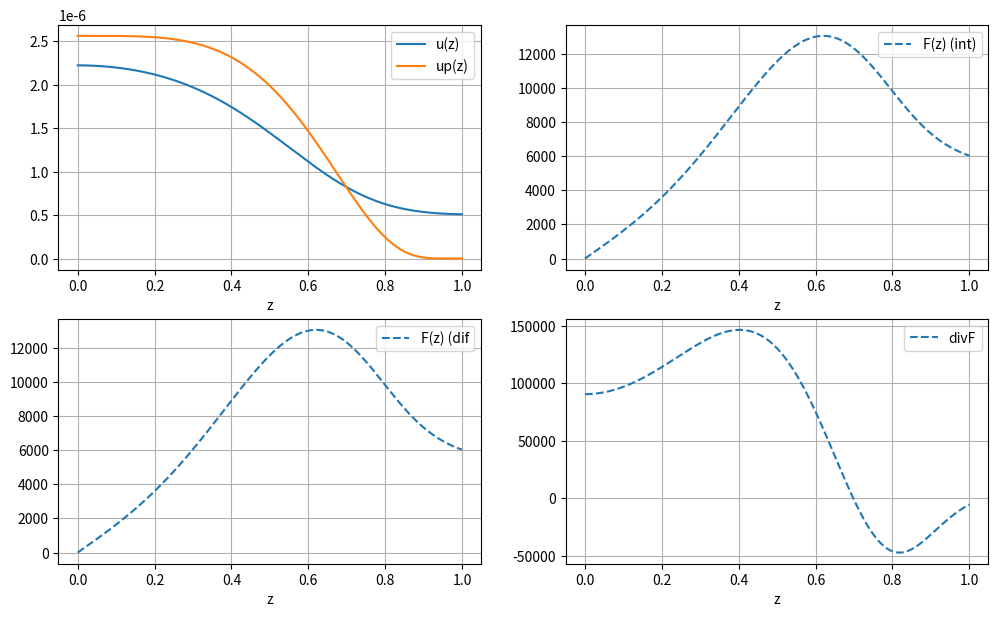

Recreate this plot in Python.
from math import exp
import matplotlib.pyplot as plt
import pandas as pd
import sys
import os
import numpy as np

EPS = 1e-8
c = 3e10
k0 = 8e-3  # k0 = 0.01 # k0 = 0.008
m = 0.786
R = 0.35
Tw = 2000
T0 = 1e4
# p_range = [4, 15 + 1]
p = 4


z_min = 0
z_max = 1

h = 1e-4
show_each = 1

def T(z):
    return (Tw - T0) * (z ** p) + T0


def up(z):
    return 3.084e-4 / (exp(4.799e4 / T(z)) - 1)


def k(z):
    return k0 * ((T(z) / 300) ** 2)


class Solver:
    def __init__(self, k_func, p_func, f_func):
        self.k_func = k_func
        self.p_func = p_func
        self.f_func = f_func

    # alpha = mc / 2, betta = 0
    def solve(self, z_min, z_max, h, F0=0, alpha=(m * c / 2), beta=0):
        self.h = h
        self.z_array = list(np.arange(z_min, z_max + EPS, h))
        self.zF_array = [z_min] + list(np.arange(z_min + h / 2, z_max, h)) + [z_max]
        # # !!!
        # from copy import deepcopy
        # self.zF_array = deepcopy(self.z_array)
        self.N = len(self.z_array)# -1
        self.z_array.append(z_max + h)
        self.F0 = F0
        self.alpha = alpha
        self.beta = beta

        self.count_coeffs()
        self.forward()
        self.bacward()
        self.count_F_array()
        self.count_F_array_by_div()
        self.count_div_F()
        return self.z_array[:-1], self.zF_array, self.y_array, self.F_array, self.F_div_array, self.div_F_array

    def forward(self):
        self.ksi_array = []
        self.eta_array = []

        #self.ksi_array.append(-self.M0 / self.K0) - my
        ## !!!!!!!
        # self.ksi_array.append(-self.M0 / self.K0)
        # self.eta_array.append(self.P0 / self.K0)
        # M и K перепутала
        # round_to = 6
        self.ksi_array.append(-self.K0 / self.M0)
        self.eta_array.append(self.P0 / self.M0)

        for i in range(1, self.N):
            # self.ksi_array[-1] = round(self.ksi_array[-1], round_to)
            # self.eta_array[-1] = round(self.eta_array[-1], round_to)
            self.ksi_array.append(self.ksi_n_plus_1(i))
            self.eta_array.append(self.eta_n_plus_1(i))
        # self.ksi_array[-1] = round(self.ksi_array[-1], round_to)
        # self.eta_array[-1] = round(self.eta_array[-1], round_to)

        # self.ksi_array[-1] = 0
        # self.eta_array[-1] = 1e-6

        # print(f'ksi {len(self.ksi_array)}: {self.ksi_array}')
        # print(f'eta {len(self.eta_array)}: {self.eta_array}')



    def bacward(self):
        self.y_array = [0] * self.N
        # M и K перепутала
        # self.y_array[-1] = (self.PN - self.KN * self.eta_array[-1]) / (self.KN * self.ksi_array[-1] + self.MN) - не те mn
        # self.y_array[-1] = (self.PN - self.MN * self.eta_array[-1]) / (self.MN * self.ksi_array[-1] + self.KN) - наверное правильно
        # self.y_array[-1] = (self.PN - self.MN * 1e-6) / (self.MN * 0 + self.KN)

        # self.y_array[-1] = (self.PN - self.MN * self.eta_array[-1]) / (self.MN * self.ksi_array[-1] + self.KN)
        # self.y_array[-1] = (self.PN - self.MN * 1e-6) / (self.MN * 0 + self.KN)

        # x1 = (self.PN - self.KN * self.eta_array[-1]) / (self.KN * self.ksi_array[-1] + self.MN)
        # x2 = (self.PN - self.MN * self.eta_array[-1]) / (self.MN * self.ksi_array[-1] + self.KN)
        # x3 = 5.075848e-07

        self.y_array[-1] = (self.PN - self.MN * self.eta_array[-1]) / (self.MN * self.ksi_array[-1] + self.KN)
        for i in range(self.N - 1 - 1, -1, -1):
            # self.y_array[i] = self.ksi_array[i + 1] * self.y_array[i + 1] + self.eta_array[i + 1]
            self.y_array[i] = self.ksi_array[i] * self.y_array[i + 1] + self.eta_array[i]
            # print(f'i={i}, y[i]= {self.ksi_array[i]} * {self.y_array[i + 1]} + {self.eta_array[i]}')

    def count_coeffs(self):
        # def count_M0():
        #     sum1 = self.z_n_plus_half(0) * self.kappa_n_plus_half(0) / (R * R * self.h)
        #     sum2 = self.h * self.p_n_plus_half(0) * self.V_n_one_halph() / 8
        #     sum3 = self.h * self.p_func(self.z_array[0]) * self.V_n_one_halph() / 4
        #     return -(sum1 + sum2 + sum3)
        #
        # def count_K0():
        #     sum1 = self.z_n_plus_half(0) * self.kappa_n_plus_half(0) / (R * R * self.h)
        #     sum2 = self.h * self.p_n_plus_half(0) * self.V_n_one_halph() / 8
        #     return sum1 - sum2
        #
        # def count_P0():
        #     sum1 = self.z_array[0] * self.F0 / R
        #     sum2 = self.h * self.V_n_one_halph() * (self.f_func(self.z_array[0]) + self.f_n_plus_half(0)) / 4
        #     return -(sum1 + sum2)

        def count_K0():
            return -self.kappa_n_plus_half(0) * self.z_n_plus_half(0) + c * R * h * h / 8 * k(self.z_n_plus_half(0)) * self.z_n_plus_half(0)

        def count_M0():
            return self.kappa_n_plus_half(0) * self.z_n_plus_half(0) + c * R * h * h / 8 * k(self.z_n_plus_half(0)) * self.z_n_plus_half(0)

        def count_P0():
            return c * R * h * h / 4 * k(self.z_n_plus_half(0)) * up(self.z_n_plus_half(0)) * self.z_n_plus_half(0)

        # def count_KN():
        #     sum1 = self.z_n_minus_half(self.N) * self.kappa_n_minus_half(self.N) / (R * R * self.h)
        #     sum2 = self.h * self.p_n_minus_half(self.N) * self.V_N_minus_half() / 8
        #     return (sum1 - sum2)

        # def count_MN():
        #     sum1 = self.z_n_minus_half(self.N) * self.kappa_n_minus_half(self.N) / (R * R * self.h)
        #     sum2 = self.z_array[self.N] * self.alpha / R
        #     sum3 = self.h * self.p_n_minus_half(self.N) * self.V_N_minus_half() / 8
        #     sum4 = self.h * self.p_func(self.z_array[self.N]) * self.V_N_minus_half() / 4
        #     return -(sum1 + sum2 + sum3 + sum4)

        # def count_PN():
        #     sum1 = self.z_array[self.N] * self.alpha * self.beta / R
        #     # sum1 = 0  # betta = 0
        #     sum2 = (self.h * self.V_N_minus_half() *
        #             (self.f_func(self.z_array[self.N]) + self.f_n_minus_half(self.N)) / 4)
        #     return -(sum1 + sum2)

        def count_MN():
            return -self.kappa_n_minus_half(self.N) * self.z_n_minus_half(self.N) + R * c * h * h / 8 * k(self.z_n_minus_half(self.N)) * self.z_n_minus_half(self.N)

        def count_KN():
            return self.kappa_n_minus_half(self.N) * self.z_n_minus_half(self.N) + m * c * h / 2 + R * c * h * h / 8 * k(self.z_n_minus_half(self.N)) + R * c * h * h / 4 * k(z_max)

        def count_PN():
            return c * R * h * h / 4 * (k(self.z_n_minus_half(self.N)) * up(self.z_n_minus_half(self.N)) * self.z_n_minus_half(self.N) + k(z_max) * up(z_max))

        # MN = -kappa(z_half) * z_half + r * c * h * h / 8 * k(z_half) * z_half
        # KN =  kappa(z_half) * z_half + m * c * h / 2 + r * c * h * h / 8 * k(z_half) * z_half + r * c * h * h / 4 * k(1)
        # PN = c * r * h * h / 4 * (k(z_half) * u_p(z_half) * z_half + k(1) * u_p(1))
        # y[-1] = (PN - MN * etha[-1]) / (MN * xi[-1] + KN)

        self.M0 = count_M0()
        self.K0 = count_K0()
        self.P0 = count_P0()

        self.N -= 1
        self.MN = count_MN()
        self.KN = count_KN()
        self.PN = count_PN()
        self.N += 1

    def count_F_array(self):
        self.F_array = [self.F0]
        for n in range(self.N - 1):
            F_plus_half = self.kappa_n_plus_half(n) * (self.y_array[n] - self.y_array[n + 1]) / (self.h) # ?R
            self.F_array.append(F_plus_half)

        self.F_array.append(self.alpha * (self.y_array[-1] - self.beta))

    def count_F_array_by_div(self):
        y = self.y_array
        dy = []
        dy.append((-3 * y[0] + 4 * y[1] - y[2]) / 2 / h)
        for i in range(1, len(y) - 1):
            dy.append((y[i + 1] - y[i - 1]) / 2 / h)
        dy.append((3 * y[-1] - 4 * y[-2] + y[-3]) / 2 / h)
        f = [-c / 3 / R / k(self.z_array[i]) * dy[i] for i in range(len(self.z_array) - 1)]
        f[0] = 0
        self.F_div_array = f

        # self.F_div_array = [self.F0]
        #
        # for i in range(1, len(self.y_array) - 1):
        #     F0 = (self.y_array[i + 1] - self.y_array[i - 1]) / (2 * h)
        #     F0 = (self.f_func(self.z_array[i + 1]) - self.f_func(self.z_array[i - 1])) / (2 * h)
        #     F0 = self.f_func(self.z_array[i]) * (self.y_array[i + 1] - self.y_array[i - 1]) / (2 * h)
        #     self.F_div_array.append(F0)
        #
        # self.F_div_array.append(self.alpha * (self.y_array[-1] - self.beta))

    def count_div_F(self):
        self.div_F_array = []
        for i in range(self.N):
            div_F = c * k(self.z_array[i]) * (up(self.z_array[i]) - self.y_array[i])
            self.div_F_array.append(div_F)

    def func_n_minus_half(self, func, n):
        return float(func(self.z_array[n - 1]) + func(self.z_array[n])) / 2

    def func_n_plus_half(self, func, n):
        return self.func_n_minus_half(func, n + 1)

    def z_n_minus_half(self, n):
        return self.func_n_minus_half(lambda x: x, n)

    def z_n_plus_half(self, n):
        return self.func_n_plus_half(lambda x: x, n)

    def kappa_n_minus_half(self, n):
        return self.func_n_minus_half(self.k_func, n)

    def kappa_n_plus_half(self, n):
        return self.func_n_plus_half(self.k_func, n)

    def p_n_minus_half(self, n):
        return self.func_n_minus_half(self.p_func, n)

    def p_n_plus_half(self, n):
        return self.func_n_plus_half(self.p_func, n)

    def f_n_minus_half(self, n):
        return self.func_n_minus_half(self.f_func, n)

    def f_n_plus_half(self, n):
        return self.func_n_plus_half(self.f_func, n)



    def V_n_one_halph(self):
        return (self.z_n_plus_half(0) ** 2 - self.z_array[0] ** 2) / 2

    def V_N_minus_half(self):
        return (self.z_array[self.N] ** 2 - self.z_n_minus_half(self.N) ** 2) / 2


    def Vn(self, n):
        return (self.z_n_plus_half(n) ** 2 - self.z_n_minus_half(n) ** 2) / 2

    # def An(self, n):
    #     return (self.z_n_minus_half(n) * self.kappa_n_minus_half(n)) / (R * R * self.h)
    #
    # def Cn(self, n):
    #     return (self.z_n_plus_half(n) * self.kappa_n_plus_half(n)) / (R * R * self.h)
    #
    # def Bn(self, n):
    #     return self.An(n) + self.Cn(n) + self.p_func(self.z_array[n]) * self.Vn(n)
    #
    # def Dn(self, n):
    #     return self.f_func(self.z_array[n]) * self.Vn(n)

    def An(self, n):
        return (self.z_n_minus_half(n) * self.kappa_n_minus_half(n))

    def Cn(self, n):
        return (self.z_n_plus_half(n) * self.kappa_n_plus_half(n))

    def Bn(self, n):
        x1 = self.An(n) + c * k(self.z_array[n]) * self.z_array[n] * h * h * R
        x2 = self.Cn(n)
        return self.An(n) + c * k(self.z_array[n]) * self.z_array[n] * h * h * R + self.Cn(n)

    # def Dn(self, n):
    #     return self.f_func(self.z_array[n]) * self.Vn(n)

    def Fn(self, n):
        return self.f_func(self.z_array[n]) * self.z_array[n] * h * h * R


    # -1?
    def ksi_n_plus_1(self, n):
        return self.Cn(n) / (self.Bn(n) - self.An(n) * self.ksi_array[n - 1])

    def eta_n_plus_1(self, n):
        return (self.Fn(n) + self.An(n) * self.eta_array[n - 1]) / (self.Bn(n) - self.An(n) * self.ksi_array[n - 1])



def process_results(z, zF, u, F, F_div, div):

    def make_pd():
        symb = None
        z_pd = z_reformatted()
        u_pd = [u[0]]
        F_pd = [F[0]]
        F_div_pd = [F_div[0]]
        for i in range(1, len(F) - 1):
            F_pd.append(F[i])
            F_div_pd.append(F_div[i])
            F_pd.append(symb)
            F_div_pd.append(symb)
            u_pd.append(symb)
            u_pd.append(u[i])

        F_pd[-1] = F[-1]
        F_div_pd[-1] = F_div[-1]

        table = pd.DataFrame(index=z_pd)
        table['z'] = z_pd
        table['u'] = u_pd
        table['F'] = F_pd
        table['F_div'] = F_div_pd
        table = table.set_index('z')


        pd.set_option('display.max_rows', None)
        pd.set_option('display.max_columns', None)
        pd.set_option('display.max_colwidth', None)
        pd.options.display.float_format = '{:,.9e}'.format
        print(table.iloc[::show_each, :])
        print('\n\n\n')

        return table

    make_pd()

    fig = plt.figure(figsize=(12, 7))

    plt.subplot(2, 2, 1)
    plt.plot(z, u, '-', label='u(z)')

    ups = list(map(lambda z0: up(z0), z))
    plt.plot(z, ups, '-', label='up(z)')
    plt.legend()
    plt.xlabel('z')
    plt.grid()

    plt.subplot(2, 2, 2)
    plt.plot(zF, F, '--', label='F(z) (int)')
    plt.legend()
    plt.xlabel('z')
    plt.grid()

    plt.subplot(2, 2, 3)
    plt.plot(zF[:-1], F_div, '--', label='F(z) (dif')
    plt.legend()
    plt.xlabel('z')
    plt.grid()

    plt.subplot(2, 2, 4)
    plt.plot(z, div, '--', label='divF')
    plt.legend()
    plt.xlabel('z')
    plt.grid()

    plt.savefig(f'graph.png')
    plt.show()
    plt.close(fig)


# !!!!
def k_func(z):
    return c / (3 * k(z) * R)

def p_func(z):
    return c * k(z)

def f_func(z):
    return c * k(z) * up(z)


def z_reformatted():
    new_z = list(np.arange(z_min, z_max + EPS, h / 2))
    return new_z


def main():

    solver = Solver(k_func, p_func, f_func)
    z, zF, u, F, F_div, div = solver.solve(z_min, z_max, h)
    process_results(z, zF, u, F, F_div, div)



if __name__ == '__main__':
    main()
